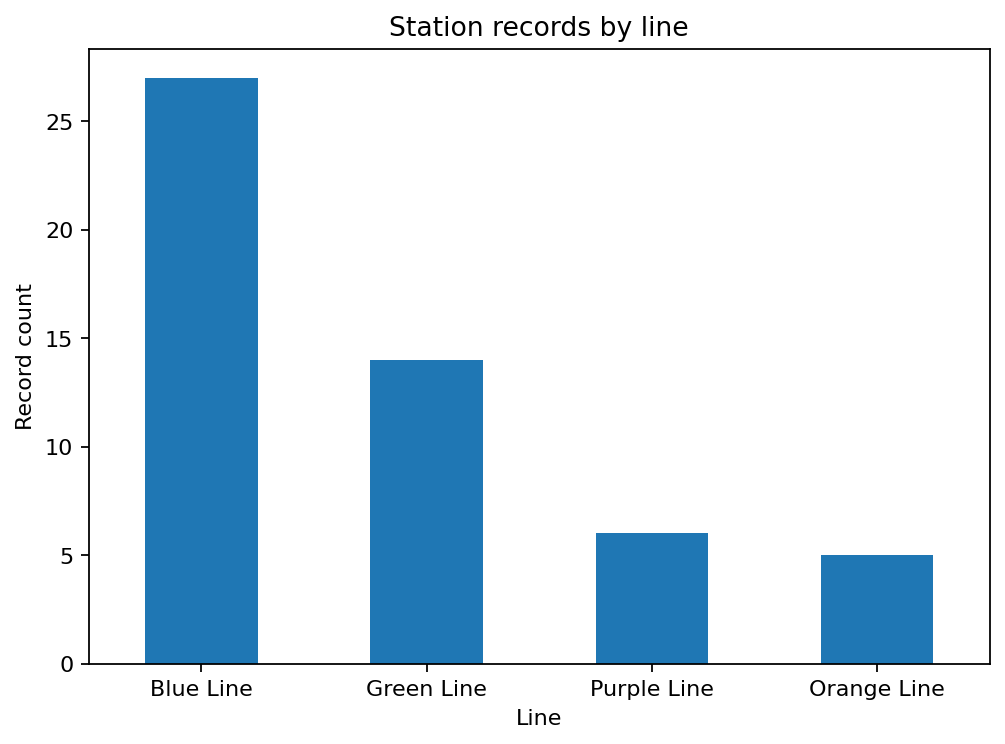

Source data for this figure (header and first rows):
Line, station_records, distinct_station_names, upcoming_records
Blue Line, 27, 27, 0
Green Line, 14, 11, 0
Purple Line, 6, 6, 1
Orange Line, 5, 5, 5
